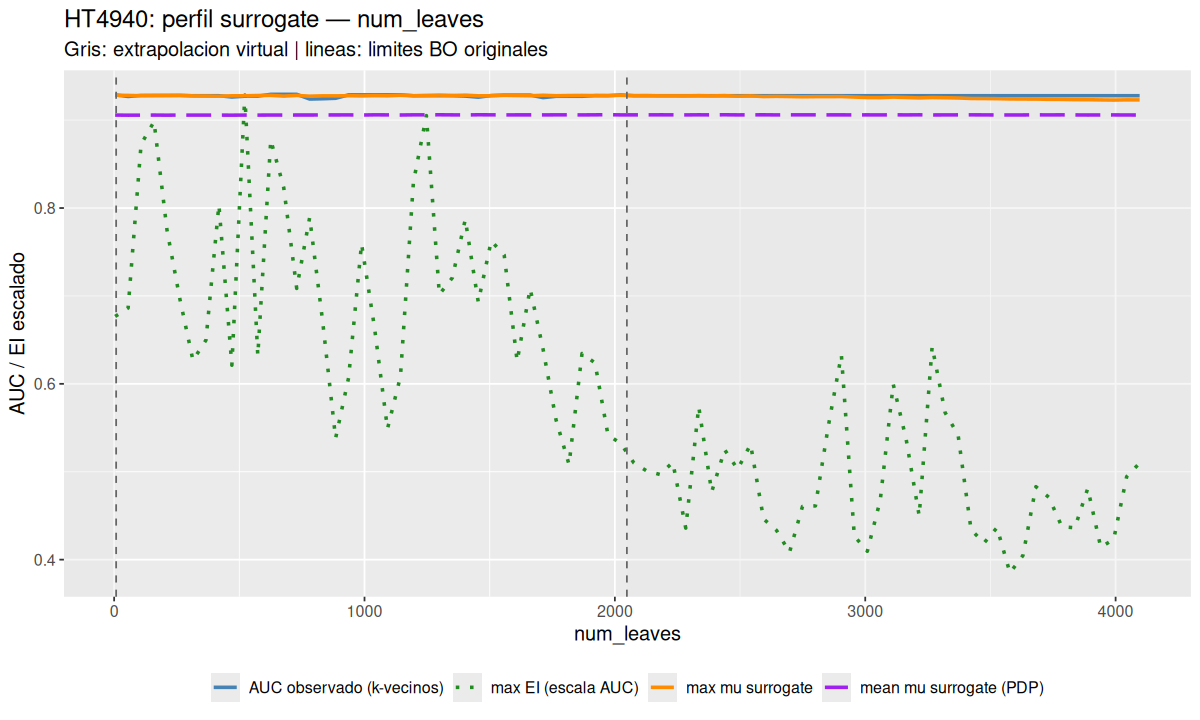

The file beside this chart, header and first rows:
parameter	x_original	grid_scaled	profile_mean	profile_mean_pdp	profile_ei	best_observed_auc	inside_original
num_leaves	4	-0.001961	0.9283	0.9057	0.0001611	0.9287	FALSE
num_leaves	55.8	0.02343	0.9281	0.9056	0.0001634	0.9269	TRUE
num_leaves	107.6	0.04882	0.9278	0.9056	0.0002077	0.9281	TRUE
num_leaves	159.4	0.07421	0.9279	0.9057	0.0002139	0.9281	TRUE
num_leaves	211.2	0.0996	0.928	0.9056	0.0001845	0.9281	TRUE
num_leaves	263	0.125	0.9281	0.9058	0.0001657	0.9281	TRUE
num_leaves	314.8	0.1504	0.9276	0.9057	0.0001492	0.9277	TRUE
num_leaves	366.6	0.1758	0.9274	0.9057	0.0001547	0.9277	TRUE
num_leaves	418.4	0.2012	0.9272	0.9057	0.0001914	0.9277	TRUE
num_leaves	470.2	0.2266	0.9277	0.9056	0.0001479	0.9263	TRUE
num_leaves	522	0.2519	0.9277	0.9057	0.0002211	0.9272	TRUE
num_leaves	573.8	0.2773	0.928	0.9057	0.0001505	0.9273	TRUE
num_leaves	625.6	0.3027	0.9282	0.9058	0.0002089	0.9293	TRUE
num_leaves	677.4	0.3281	0.9273	0.9057	0.000196	0.9293	TRUE
num_leaves	729.2	0.3535	0.9281	0.9058	0.0001687	0.9293	TRUE
num_leaves	781	0.3789	0.9272	0.9058	0.0001879	0.9239	TRUE
num_leaves	832.8	0.4043	0.9276	0.9059	0.0001598	0.9243	TRUE
num_leaves	884.6	0.4297	0.9276	0.9059	0.0001281	0.9248	TRUE
num_leaves	936.4	0.4551	0.9278	0.9059	0.0001445	0.9287	TRUE
num_leaves	988.2	0.4805	0.9275	0.9058	0.0001808	0.9287	TRUE
num_leaves	1040	0.5059	0.9278	0.906	0.0001581	0.9287	TRUE
num_leaves	1092	0.5312	0.9276	0.9059	0.0001307	0.9287	TRUE
num_leaves	1144	0.5566	0.9282	0.9058	0.0001448	0.9287	TRUE
num_leaves	1195	0.582	0.9277	0.906	0.0001975	0.9278	TRUE
num_leaves	1247	0.6074	0.9281	0.906	0.0002155	0.9278	TRUE
num_leaves	1299	0.6328	0.9285	0.9061	0.0001671	0.9278	TRUE
num_leaves	1351	0.6582	0.928	0.906	0.0001716	0.9278	TRUE
num_leaves	1403	0.6836	0.9284	0.9059	0.0001874	0.9273	TRUE
num_leaves	1454	0.709	0.9276	0.9061	0.000165	0.9261	TRUE
num_leaves	1506	0.7344	0.9277	0.906	0.0001816	0.928	TRUE
num_leaves	1558	0.7598	0.9282	0.9059	0.0001777	0.9284	TRUE
num_leaves	1610	0.7852	0.928	0.906	0.000149	0.9284	TRUE
num_leaves	1662	0.8105	0.9277	0.906	0.0001686	0.9284	TRUE
num_leaves	1713	0.8359	0.9283	0.9059	0.0001522	0.9256	TRUE
num_leaves	1765	0.8613	0.9278	0.906	0.0001331	0.9271	TRUE
num_leaves	1817	0.8867	0.928	0.906	0.000121	0.9271	TRUE
num_leaves	1869	0.9121	0.9281	0.9059	0.0001511	0.9271	TRUE
num_leaves	1921	0.9375	0.9279	0.906	0.0001485	0.9279	TRUE
num_leaves	1972	0.9629	0.9278	0.9061	0.0001291	0.9279	TRUE
num_leaves	2024	0.9883	0.9282	0.9059	0.0001266	0.9286	TRUE
num_leaves	2076	1.014	0.9278	0.906	0.0001214	0.9278	FALSE
num_leaves	2128	1.039	0.9279	0.906	0.0001192	0.9278	FALSE
num_leaves	2179	1.064	0.9276	0.906	0.0001183	0.9278	FALSE
num_leaves	2231	1.09	0.9276	0.906	0.0001216	0.9278	FALSE
num_leaves	2283	1.115	0.9276	0.9059	0.0001038	0.9278	FALSE
num_leaves	2335	1.141	0.9278	0.906	0.0001367	0.9278	FALSE
num_leaves	2387	1.166	0.9276	0.9059	0.0001136	0.9278	FALSE
num_leaves	2438	1.191	0.9278	0.9061	0.000125	0.9278	FALSE
num_leaves	2490	1.217	0.9272	0.9059	0.0001197	0.9278	FALSE
num_leaves	2542	1.242	0.9275	0.906	0.0001264	0.9278	FALSE
num_leaves	2594	1.268	0.9268	0.906	0.0001063	0.9278	FALSE
num_leaves	2646	1.293	0.927	0.9059	0.0001032	0.9278	FALSE
num_leaves	2697	1.318	0.9268	0.906	9.71985762550405e-05	0.9278	FALSE
num_leaves	2749	1.344	0.9265	0.906	0.0001096	0.9278	FALSE
num_leaves	2801	1.369	0.9267	0.906	0.0001098	0.9278	FALSE
num_leaves	2853	1.395	0.9267	0.9059	0.0001315	0.9278	FALSE
num_leaves	2905	1.42	0.9268	0.906	0.0001507	0.9278	FALSE
num_leaves	2956	1.445	0.9262	0.9059	0.0001016	0.9278	FALSE
num_leaves	3008	1.471	0.9257	0.906	9.74972562579265e-05	0.9278	FALSE
num_leaves	3060	1.496	0.9256	0.9059	0.0001114	0.9278	FALSE
... 20 more rows
